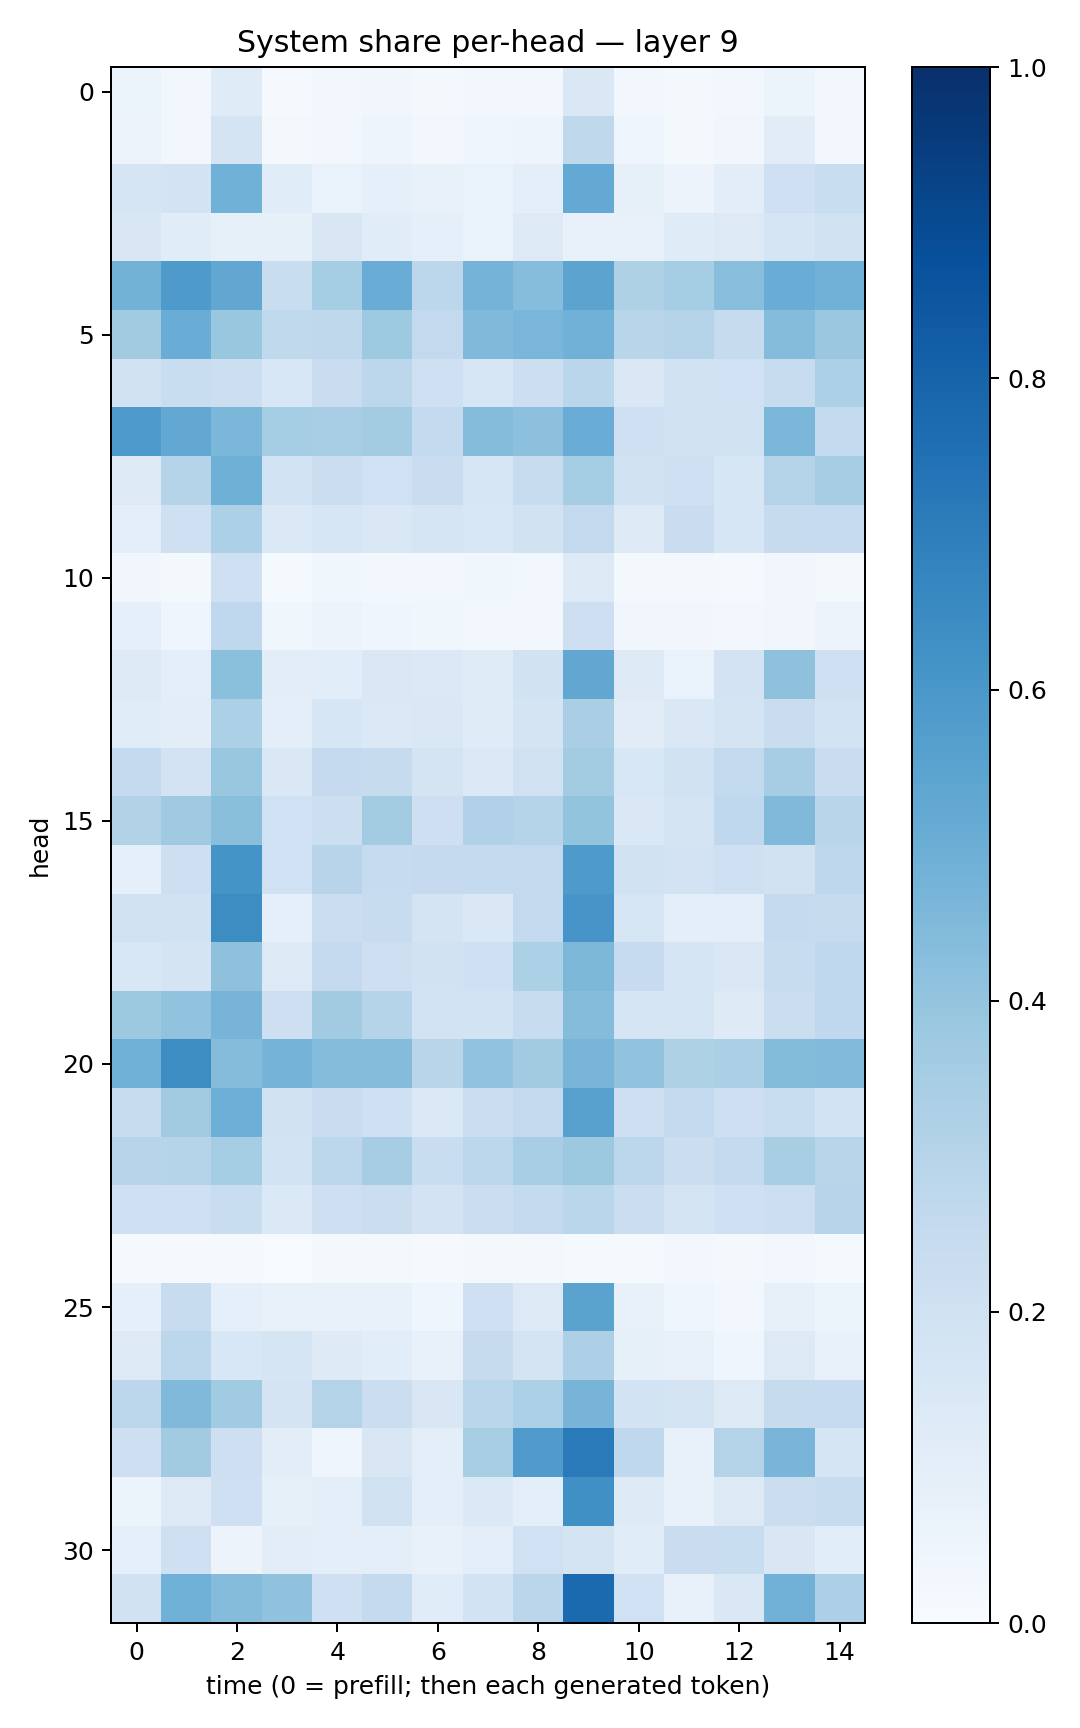

The file beside this chart, header and first rows:
0.06208389, 0.026243147, 0.12099194, 0.008842177, 0.02740523, 0.0334765, 0.021826558, 0.024518356, 0.029246055, 0.14415406, 0.024794744, 0.015853446, 0.026907023, 0.059785187, 0.027058693
0.05846, 0.02934, 0.1725, 0.02195, 0.02769, 0.04881, 0.02845, 0.04029, 0.0505, 0.2711, 0.04409, 0.02189, 0.03148, 0.1118, 0.03122
0.1684, 0.1809, 0.4865, 0.1133, 0.06725, 0.09322, 0.07799, 0.06665, 0.09458, 0.5219, 0.08282, 0.05803, 0.1047, 0.2089, 0.2309
0.152, 0.1147, 0.08338, 0.08485, 0.1491, 0.1151, 0.09158, 0.06855, 0.126, 0.07738, 0.07428, 0.1175, 0.1274, 0.1662, 0.197
0.4771, 0.5896, 0.5282, 0.2311, 0.3524, 0.5051, 0.2793, 0.4753, 0.4334, 0.5431, 0.3237, 0.3541, 0.4264, 0.5061, 0.4806
0.3598, 0.5076, 0.39, 0.2652, 0.2702, 0.3737, 0.2588, 0.4462, 0.4639, 0.4821, 0.2919, 0.3084, 0.2452, 0.435, 0.3812
0.1911, 0.2325, 0.2163, 0.1561, 0.2296, 0.2781, 0.2067, 0.1631, 0.2186, 0.2853, 0.142, 0.1982, 0.2015, 0.237, 0.3292
0.5869, 0.5257, 0.4572, 0.3539, 0.3476, 0.3561, 0.2575, 0.4369, 0.4176, 0.506, 0.2075, 0.1952, 0.1985, 0.4602, 0.2549
0.1259, 0.3003, 0.4909, 0.1873, 0.2215, 0.2006, 0.2282, 0.1612, 0.235, 0.3539, 0.1879, 0.2049, 0.1603, 0.3062, 0.3501
0.09582, 0.2075, 0.3308, 0.1378, 0.1572, 0.1423, 0.1709, 0.1548, 0.1937, 0.2607, 0.1319, 0.2303, 0.1616, 0.2451, 0.2483
0.03431, 0.02072, 0.208, 0.01202, 0.03906, 0.02519, 0.02566, 0.03613, 0.02834, 0.1294, 0.02202, 0.01974, 0.01487, 0.03298, 0.02195
0.09008, 0.04181, 0.2679, 0.03541, 0.05591, 0.04567, 0.03525, 0.02415, 0.02704, 0.2112, 0.0323, 0.03186, 0.02381, 0.03463, 0.05789
0.129, 0.09475, 0.4198, 0.1049, 0.1055, 0.1436, 0.1399, 0.1176, 0.1915, 0.5279, 0.1324, 0.06781, 0.1824, 0.4123, 0.2096
0.1138, 0.1037, 0.3293, 0.09437, 0.1585, 0.1395, 0.1443, 0.1211, 0.1762, 0.3372, 0.1128, 0.1475, 0.1785, 0.2292, 0.1849
0.2548, 0.1819, 0.3864, 0.1441, 0.2524, 0.2423, 0.1777, 0.1373, 0.1963, 0.3593, 0.1538, 0.1893, 0.258, 0.3513, 0.2301
0.3117, 0.3684, 0.423, 0.2021, 0.2153, 0.3565, 0.2124, 0.3165, 0.3045, 0.4021, 0.1483, 0.1742, 0.2663, 0.4465, 0.2912
0.09308, 0.2126, 0.6166, 0.203, 0.2963, 0.25, 0.253, 0.2544, 0.2609, 0.588, 0.1908, 0.1828, 0.2085, 0.193, 0.2759
0.1969, 0.1882, 0.6427, 0.09045, 0.2206, 0.2397, 0.1758, 0.1445, 0.2584, 0.6092, 0.1591, 0.09705, 0.09803, 0.2543, 0.2422
0.1547, 0.175, 0.4112, 0.1326, 0.2504, 0.2116, 0.1877, 0.2105, 0.3296, 0.4532, 0.249, 0.1669, 0.1417, 0.2346, 0.2676
0.3782, 0.4029, 0.472, 0.2137, 0.3609, 0.302, 0.1851, 0.1854, 0.2387, 0.4359, 0.17, 0.1711, 0.1227, 0.2237, 0.2676
0.4851, 0.6443, 0.4358, 0.473, 0.4361, 0.4341, 0.2923, 0.4054, 0.3602, 0.4687, 0.4037, 0.3205, 0.3353, 0.44, 0.4429
0.2349, 0.3598, 0.4935, 0.1909, 0.2299, 0.2106, 0.14, 0.2248, 0.2578, 0.5553, 0.2142, 0.2544, 0.2113, 0.2327, 0.1847
0.2962, 0.2972, 0.3548, 0.1846, 0.2791, 0.3493, 0.2342, 0.2785, 0.3454, 0.3751, 0.2797, 0.2248, 0.2541, 0.3418, 0.29
0.206, 0.2109, 0.2327, 0.1393, 0.2111, 0.2251, 0.1819, 0.2208, 0.2539, 0.2879, 0.2226, 0.1758, 0.206, 0.2187, 0.2934
0.01409, 0.01118, 0.01015, 0.00668, 0.01642, 0.01584, 0.01017, 0.01621, 0.01642, 0.01451, 0.01217, 0.0237, 0.0164, 0.0241, 0.01446
0.09358, 0.2347, 0.09264, 0.07278, 0.07745, 0.07194, 0.0419, 0.2062, 0.1325, 0.5484, 0.07426, 0.04205, 0.02906, 0.08027, 0.06035
0.1312, 0.2776, 0.1549, 0.1711, 0.1225, 0.1065, 0.07219, 0.244, 0.1757, 0.3257, 0.08203, 0.07052, 0.04532, 0.1257, 0.07089
0.2777, 0.4456, 0.365, 0.1784, 0.3076, 0.2193, 0.1513, 0.2857, 0.3297, 0.4689, 0.1856, 0.1785, 0.1284, 0.2433, 0.2469
0.2132, 0.3613, 0.2141, 0.1019, 0.04585, 0.15, 0.09995, 0.3413, 0.5788, 0.7112, 0.2659, 0.07293, 0.3058, 0.465, 0.1653
0.05082, 0.1292, 0.2098, 0.08403, 0.09601, 0.1962, 0.09817, 0.1375, 0.0969, 0.6301, 0.1249, 0.07359, 0.1255, 0.2241, 0.2371
0.09151, 0.2084, 0.05524, 0.1029, 0.09543, 0.09852, 0.07327, 0.09794, 0.1995, 0.1722, 0.1162, 0.2294, 0.2327, 0.1514, 0.1092
0.19, 0.4859, 0.4338, 0.4071, 0.2088, 0.2564, 0.1166, 0.185, 0.2828, 0.777, 0.2006, 0.07529, 0.1414, 0.4812, 0.3274
